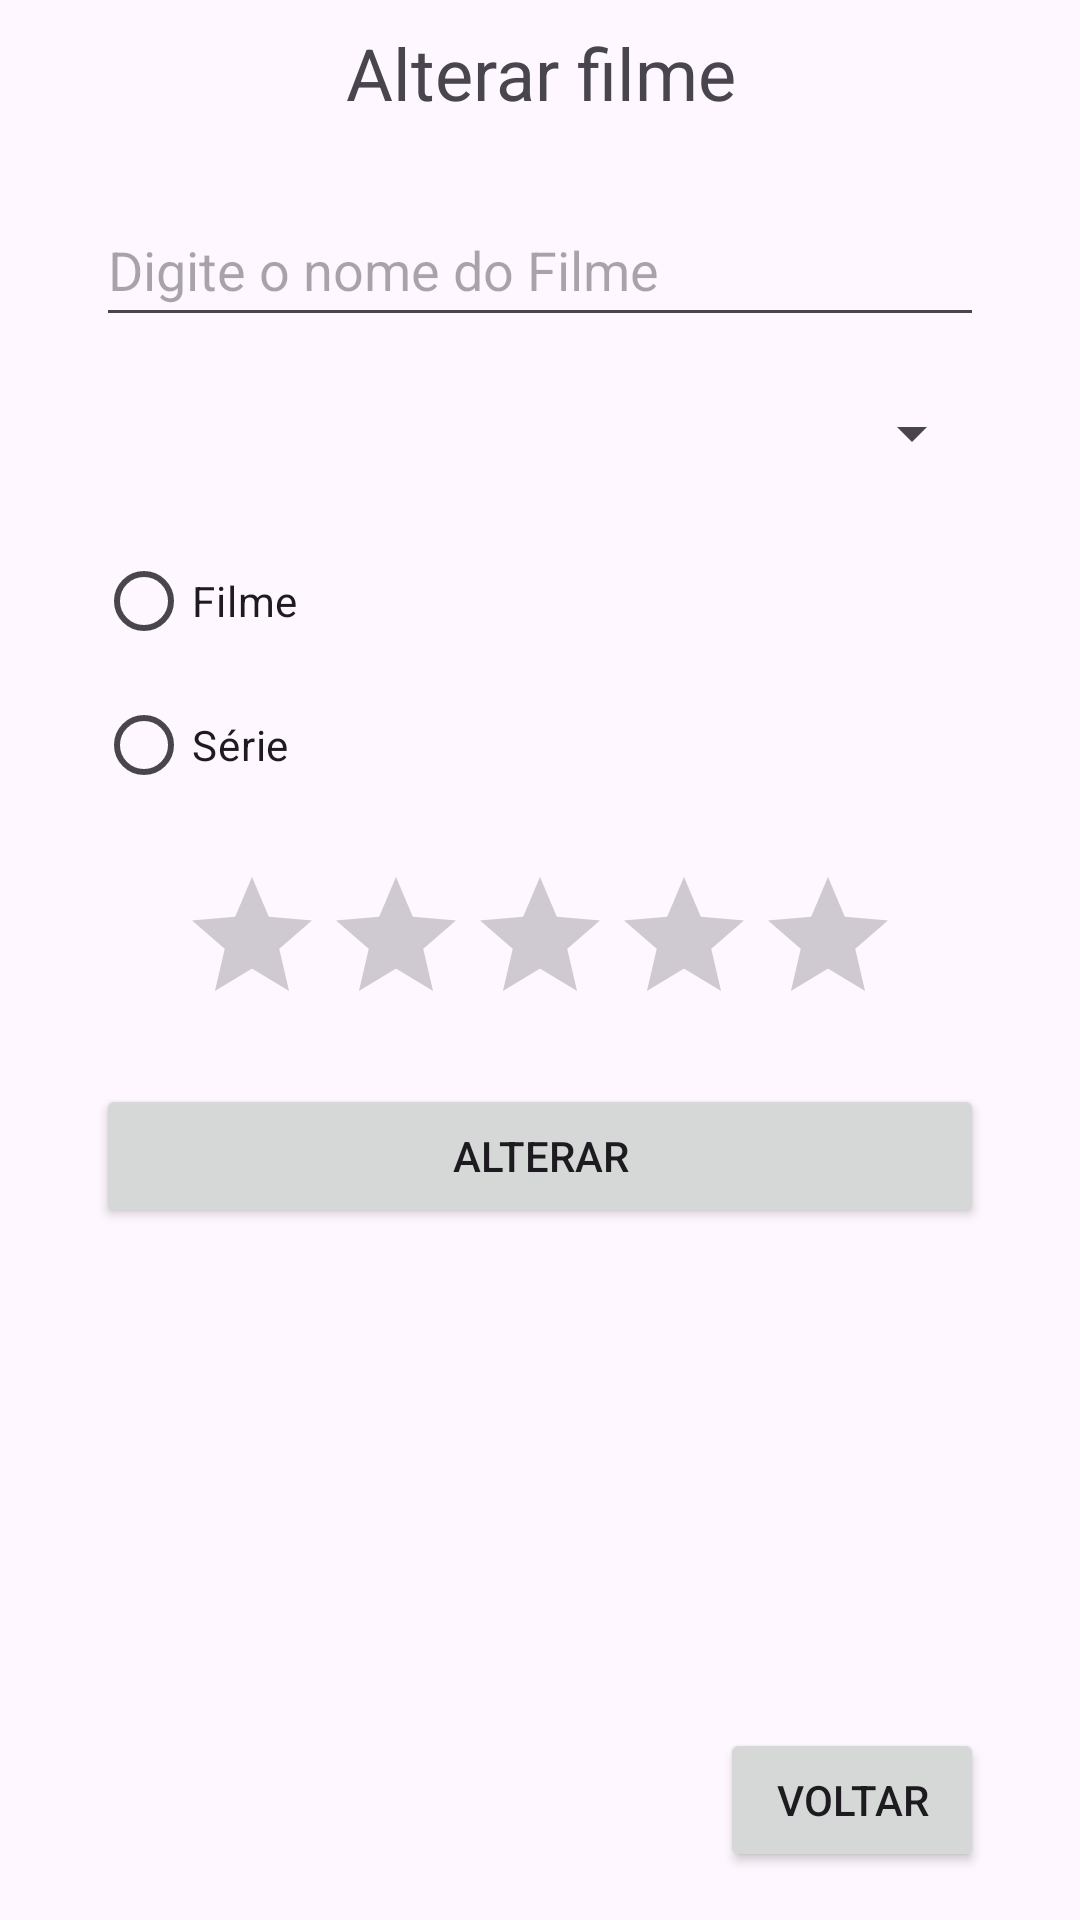

Write the Android layout XML for this screen, with the resource values it uses.
<!-- AndroidManifest.xml: application theme Theme.FilmeSerieConsulta -->
<!-- res/layout/activity_alterar.xml -->
<?xml version="1.0" encoding="utf-8"?>
<androidx.constraintlayout.widget.ConstraintLayout xmlns:android="http://schemas.android.com/apk/res/android"
    xmlns:app="http://schemas.android.com/apk/res-auto"
    xmlns:tools="http://schemas.android.com/tools"
    android:layout_width="match_parent"
    android:layout_height="match_parent"
    tools:context=".CadastrarActivity">

    <TextView
        android:id="@+id/textView"
        android:layout_width="match_parent"
        android:layout_height="wrap_content"
        android:layout_marginStart="32dp"
        android:layout_marginTop="8dp"
        android:layout_marginEnd="32dp"
        android:gravity="center"
        android:text="Alterar filme"
        android:textSize="24sp"
        app:layout_constraintEnd_toEndOf="parent"
        app:layout_constraintStart_toStartOf="parent"
        app:layout_constraintTop_toTopOf="parent"
    />

    <EditText
        android:id="@+id/editTextNomeFilmeAlterar"
        android:layout_width="match_parent"
        android:layout_height="48dp"
        android:layout_marginStart="32dp"
        android:layout_marginTop="24dp"
        android:layout_marginEnd="32dp"
        android:hint="Digite o nome do Filme"
        app:layout_constraintEnd_toEndOf="parent"
        app:layout_constraintStart_toStartOf="parent"
        app:layout_constraintTop_toBottomOf="@+id/textView" />

    <Spinner
        android:id="@+id/spinnerGeneroFilmeAlterar"
        android:layout_width="match_parent"
        android:layout_height="48dp"
        android:layout_marginStart="32dp"
        android:layout_marginTop="8dp"
        android:layout_marginEnd="32dp"
        app:layout_constraintEnd_toEndOf="parent"
        app:layout_constraintStart_toStartOf="parent"
        app:layout_constraintTop_toBottomOf="@+id/editTextNomeFilmeAlterar"
    />

    <RadioGroup
        android:id="@+id/radioGroup"
        android:layout_width="wrap_content"
        android:layout_height="wrap_content"
        android:layout_marginStart="32dp"
        android:layout_marginTop="8dp"
        android:orientation="vertical"
        app:layout_constraintStart_toStartOf="parent"
        app:layout_constraintTop_toBottomOf="@+id/spinnerGeneroFilmeAlterar">

        <RadioButton
            android:id="@+id/radioButtonFilmeAlterar"
            android:layout_width="wrap_content"
            android:layout_height="wrap_content"
            android:text="Filme"
        />

        <RadioButton
            android:id="@+id/radioButtonSerieAlterar"
            android:layout_width="match_parent"
            android:layout_height="wrap_content"
            android:text="Série"
        />
    </RadioGroup>

    <RatingBar
        android:id="@+id/ratingBarNotaAlterar"
        android:layout_width="wrap_content"
        android:layout_height="wrap_content"
        android:layout_marginTop="16dp"
        app:layout_constraintEnd_toEndOf="parent"
        app:layout_constraintStart_toStartOf="parent"
        app:layout_constraintTop_toBottomOf="@+id/radioGroup" />

    <Button
        android:id="@+id/buttonAlterar"
        android:layout_width="match_parent"
        android:layout_height="wrap_content"
        android:layout_marginStart="32dp"
        android:layout_marginTop="16dp"
        android:layout_marginEnd="32dp"
        android:text="Alterar"
        app:layout_constraintEnd_toEndOf="parent"
        app:layout_constraintStart_toStartOf="parent"
        app:layout_constraintTop_toBottomOf="@+id/ratingBarNotaAlterar" />

    <Button
        android:id="@+id/buttonVoltarAlterar"
        android:layout_width="wrap_content"
        android:layout_height="wrap_content"
        android:layout_marginStart="32dp"
        android:layout_marginEnd="32dp"
        android:layout_marginBottom="16dp"
        android:text="Voltar"
        app:layout_constraintBottom_toBottomOf="parent"
        app:layout_constraintEnd_toEndOf="parent"
        app:layout_constraintHorizontal_bias="1.0"
        app:layout_constraintStart_toStartOf="parent"
    />

</androidx.constraintlayout.widget.ConstraintLayout>
<!-- resources referenced by this layout -->
<resources>
  <style name="Theme.FilmeSerieConsulta" parent="Base.Theme.FilmeSerieConsulta" />
  <style name="Base.Theme.FilmeSerieConsulta" parent="Theme.Material3.DayNight.NoActionBar">
          
          
      </style>
</resources>
